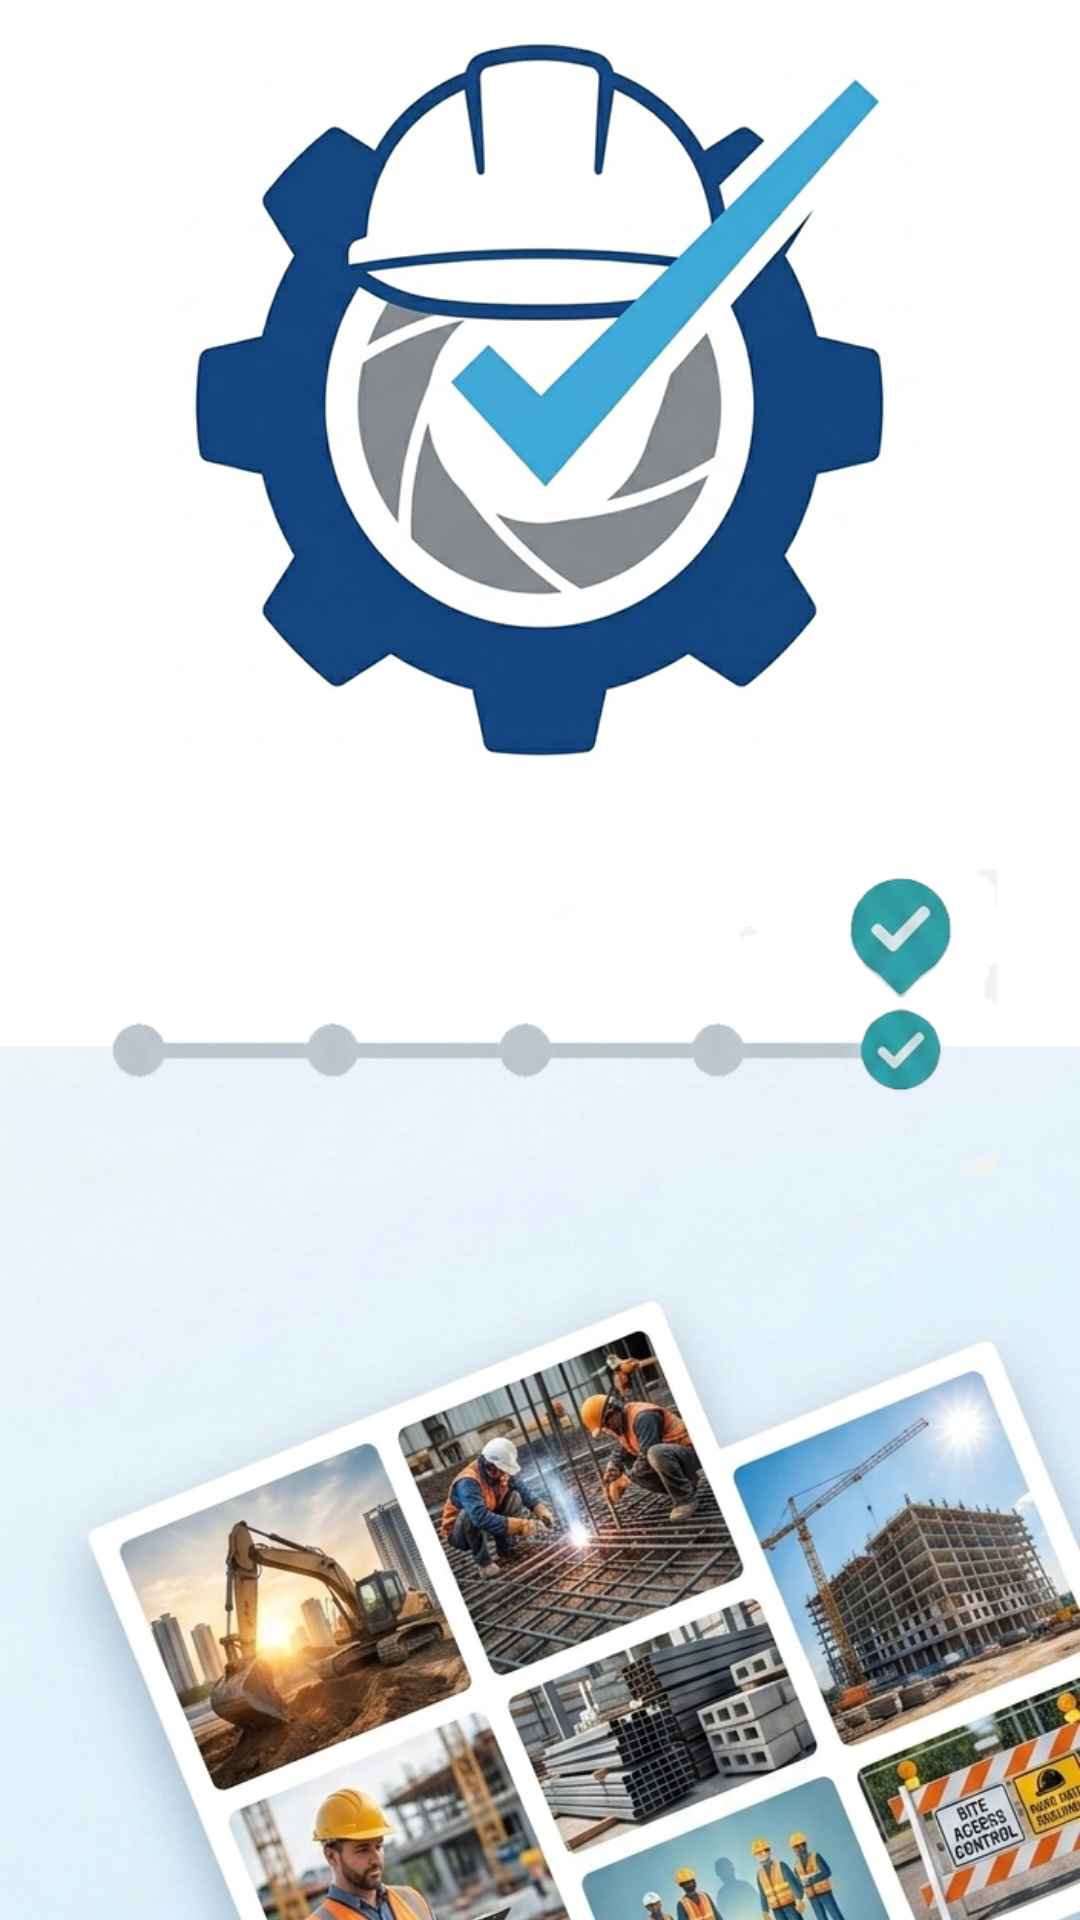

This screen was rendered from an Android layout file. Write that file and the resources it references.
<!-- AndroidManifest.xml: activity theme Theme.SubwayPlatformApp.Splash -->
<!-- res/layout/activity_splash.xml -->
<?xml version="1.0" encoding="utf-8"?>
<FrameLayout xmlns:android="http://schemas.android.com/apk/res/android"
    android:layout_width="match_parent"
    android:layout_height="match_parent"
    android:background="@color/white">

    <ImageView
        android:layout_width="match_parent"
        android:layout_height="match_parent"
        android:scaleType="centerCrop"
        android:src="@drawable/splash" />

</FrameLayout>
<!-- resources referenced by this layout -->
<resources>
  <!-- drawable splash: png bitmap (drawable, 868718 bytes) -->
  <style name="Theme.SubwayPlatformApp.Splash" parent="Theme.MaterialComponents.DayNight.NoActionBar">
          <item name="android:windowBackground">@color/white</item>
          <item name="android:statusBarColor">@color/white</item>
          <item name="android:windowLightStatusBar">true</item>
      </style>
  <!-- not gathered from this repository: default colours our renderer supplied (Android Studio template values) -->
  <color name="white">#FFFFFFFF</color>
</resources>
